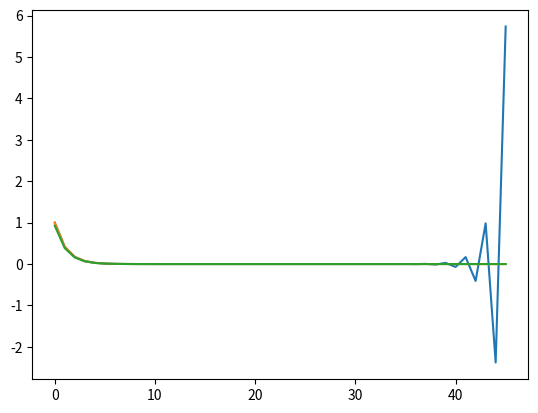

Here is the Python script that generated this plot:
# %%
import matplotlib.pyplot as plot
import numpy as math
def N3TR(a, b, c, p0, p1): #a,b,c sind Funktionen, die einem den Wert von ak bzw bk bzw ck geben.
    #Notiz an mich selbst: wenn Zeit übrig, Laufzeitoptimierung und Rückgabe von Dictionary
    def pk(k , l_pk = [p0,p1]):
        if k == 0: #p0 ist schon vorgegeben
            return l_pk[0]
        elif k == 1: #p1 ist ebenfalls schon vorgegeben
            return l_pk[1]
        else:
            if len(l_pk) < k:#wenn Wert von k-1 noch nicht bekannt, rechne ihn aus.
                for i in range(len(l_pk),k):
                    l_pk.append(pk(i, l_pk))
            print(l_pk)        
            return (a(k)*l_pk[k-1])+(b(k)*l_pk[k-2])+c(k) #rechnet rekursiv, über die, in der Vorlesung besprochene Formel, den kten wert von pk aus.
    return pk

def GL(a,b,p0,p1):
    L1 = (a/2) + math.sqrt(((a**2)/4)+b)
    L2 = (a/2) - math.sqrt(((a**2)/4)+b)
    beta = (p1-L1*p0)/(L2-L1)
    alpha = p0 - beta
    def pk(k):
        print(alpha * (L1**k) + beta * (L2**k))
        return alpha * (L1**k) + beta * (L2**k)
    return pk

def Miller(n,a,b):
    p = [0] * (n+1)
    pk = [0] * (n+1)
    p[n-1] = 1

    for k in range(n, 1, -1):#für k = n, n-1,..., 2
        p[k-2] = -1*(a(k)/b(k))* p[k-1] + (1/b(k)) * p[k]
    for k in range(0,n+1):
        pk[k] = p[k]/(math.sqrt((p[0]**2)+(p[1]**2)))
    print(pk)
    return pk

pk = N3TR(lambda a: -2, lambda b: 1, lambda c: 0, 1, math.sqrt(2)-1)
plot.plot([i for i in range(0,46)], [pk(i) for i in range(0,46)])
plot.show()

pk2 = GL(-2, 1, 1, math.sqrt(2)-1)
plot.plot([i for i in range(0,46)], [pk2(i) for i in range(0,46)])
plot.show()

pk3 = Miller(45,lambda a : -2, lambda b: 1)
plot.plot([i for i in range(0,46)], pk3)
plot.show()

# %%
